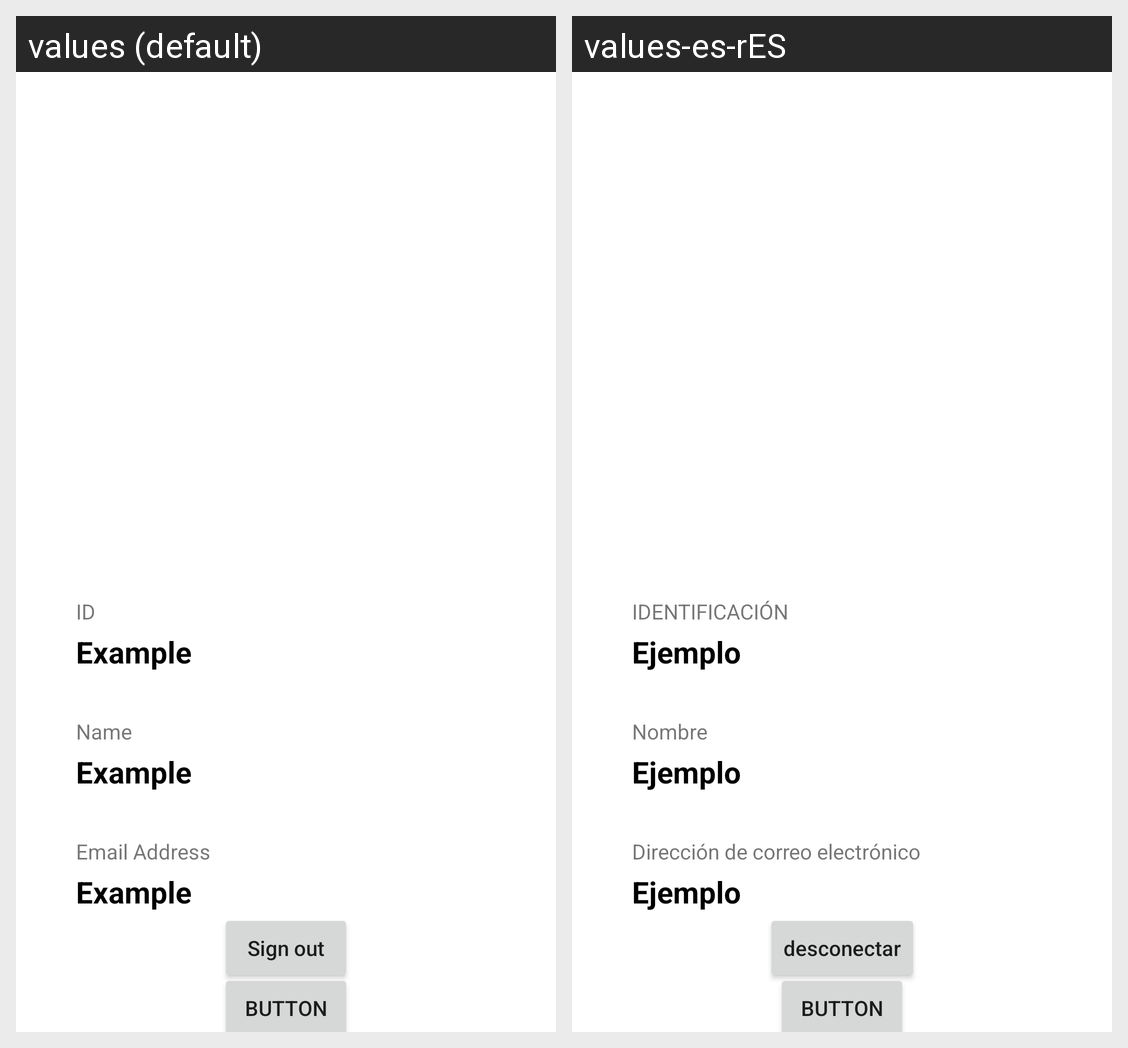

The same Android screen rendered under two of its app's locales, left to right. List the strings drawn on it with the default value and each locale's translation.
Android screen res/layout/activity_dashboard.xml rendered under 2 locales, left to right: values (default), values-es-rES. Device: Nexus 5 (rendered at 1080×1920; each locale shown at half size, 540×960, under a caption strip naming it); theme Theme.Go4Lunch.
Strings drawn on this screen, with the default value and each locale's value (text and hints the layout hard-codes, and strings that could not be matched under every locale, appear in the picture but are not listed):

id
  values: ID
  values-es-rES: IDENTIFICACIÓN

example
  values: Example
  values-es-rES: Ejemplo

name
  values: Name
  values-es-rES: Nombre

email_address
  values: Email Address
  values-es-rES: Dirección de correo electrónico

sign_out
  values: Sign out
  values-es-rES: desconectar
